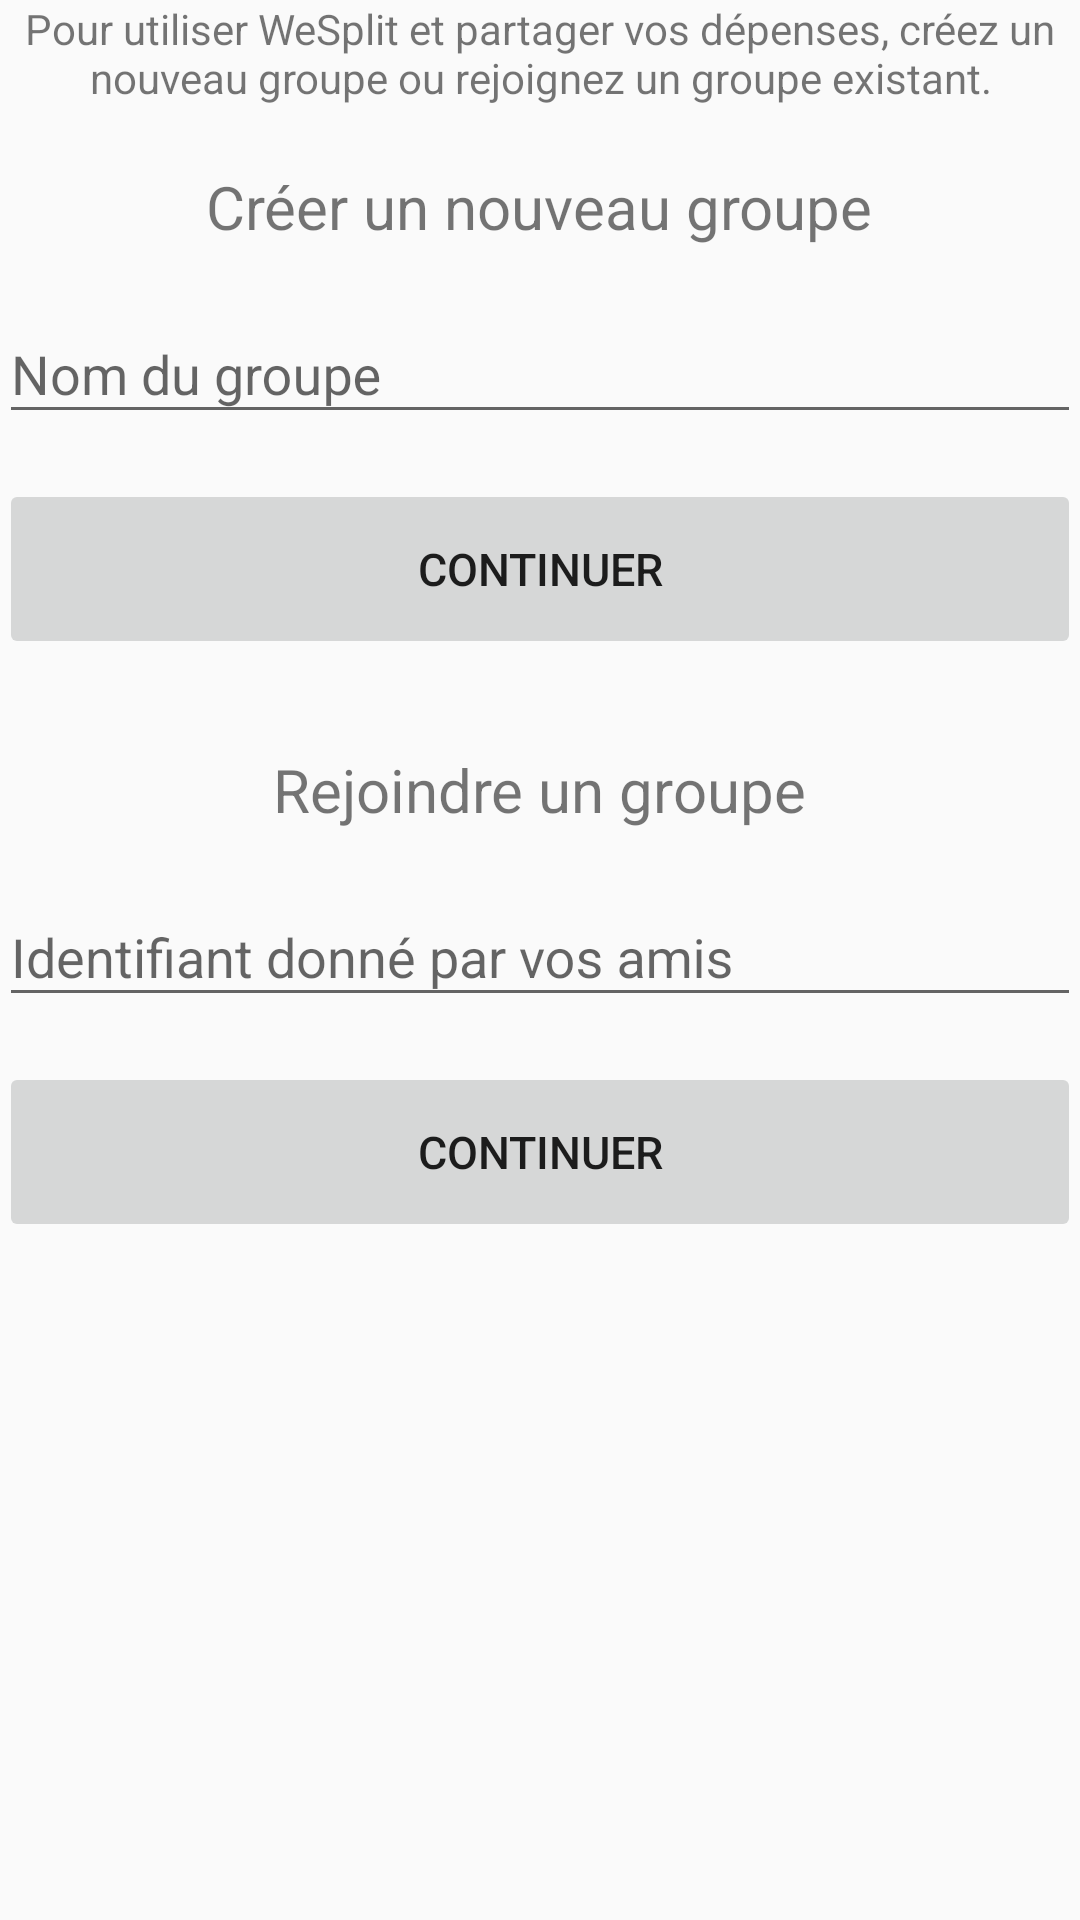

Write the Android layout XML for this screen, with the resource values it uses.
<!-- AndroidManifest.xml: application theme AppTheme -->
<!-- res/layout/activity_choix_groupe.xml -->
<?xml version="1.0" encoding="utf-8"?>
<android.support.design.widget.CoordinatorLayout xmlns:android="http://schemas.android.com/apk/res/android"
    xmlns:app="http://schemas.android.com/apk/res-auto"
    xmlns:tools="http://schemas.android.com/tools"
    android:layout_width="match_parent"
    android:layout_height="match_parent"
    android:fitsSystemWindows="true"
    android:descendantFocusability="beforeDescendants"
    android:focusableInTouchMode="true"
    tools:context="com.uqac.wesplit.ChoixGroupeActivity">
    <ScrollView
        android:layout_width="fill_parent"
        android:layout_height="wrap_content">
    <LinearLayout
        android:layout_width="fill_parent"
        android:layout_height="wrap_content"
        android:gravity="center"
        android:orientation="vertical"
        android:padding="@dimen/activity_horizontal_margin"
        android:paddingBottom="0dp">

        <TextView
            android:layout_width="wrap_content"
            android:layout_height="wrap_content"
            android:layout_marginBottom="10dp"
            android:gravity="center_horizontal"
            android:padding="@dimen/activity_horizontal_margin"
            android:text="@string/choix_groupe_bienvenue"
            android:textSize="14dp" />


                <TextView
                    android:layout_width="wrap_content"
                    android:layout_height="wrap_content"
                    android:layout_gravity="center_horizontal"
                    android:padding="10dp"
                    android:text="@string/choix_groupe_nouveau"
                    android:textSize="20dp" />

                <android.support.design.widget.TextInputLayout
                    android:layout_width="match_parent"
                    android:layout_height="wrap_content">

                    <EditText
                        android:id="@+id/nouveaugroupe"
                        android:layout_width="fill_parent"
                        android:layout_height="wrap_content"
                        android:layout_marginBottom="10dp"
                        android:hint="Nom du groupe"
                        android:inputType="text" />
                </android.support.design.widget.TextInputLayout>

                <Button
                    android:id="@+id/btn_nouveaugroupe"
                    android:layout_width="fill_parent"
                    android:layout_marginTop="5dip"
                    android:layout_height="60dip"
                    android:text="Continuer"
                    android:textSize="15dp"
                    android:stateListAnimator="@null"/>

                <TextView
                    android:layout_marginTop="20dp"
                    android:layout_width="wrap_content"
                    android:layout_height="wrap_content"
                    android:layout_gravity="center_horizontal"
                    android:padding="10dp"
                    android:text="@string/choix_groupe_rejoindre"
                    android:textSize="20dp" />

                <android.support.design.widget.TextInputLayout
                    android:layout_width="match_parent"
                    android:layout_height="wrap_content">

                    <EditText
                        android:id="@+id/rejoindregroupe"
                        android:layout_width="fill_parent"
                        android:layout_height="wrap_content"
                        android:layout_marginBottom="10dp"
                        android:hint="Identifiant donné par vos amis"
                        android:inputType="text" />
                </android.support.design.widget.TextInputLayout>

                <Button
                    android:id="@+id/btn_rejoindregroupe"
                    android:layout_width="fill_parent"
                    android:layout_marginTop="5dip"
                    android:layout_height="60dip"
                    android:text="Continuer"
                    android:textSize="15dp"
                    android:stateListAnimator="@null"/>


    </LinearLayout>
    </ScrollView>

</android.support.design.widget.CoordinatorLayout>
<!-- resources referenced by this layout -->
<resources>
  <string name="choix_groupe_bienvenue">Pour utiliser WeSplit et partager vos dépenses, créez un nouveau groupe ou rejoignez un groupe existant.</string>
  <string name="choix_groupe_nouveau">Créer un nouveau groupe</string>
  <string name="choix_groupe_rejoindre">Rejoindre un groupe</string>
  <style name="AppTheme" parent="Theme.AppCompat.Light.NoActionBar">
          
          
          
          
      </style>
</resources>
